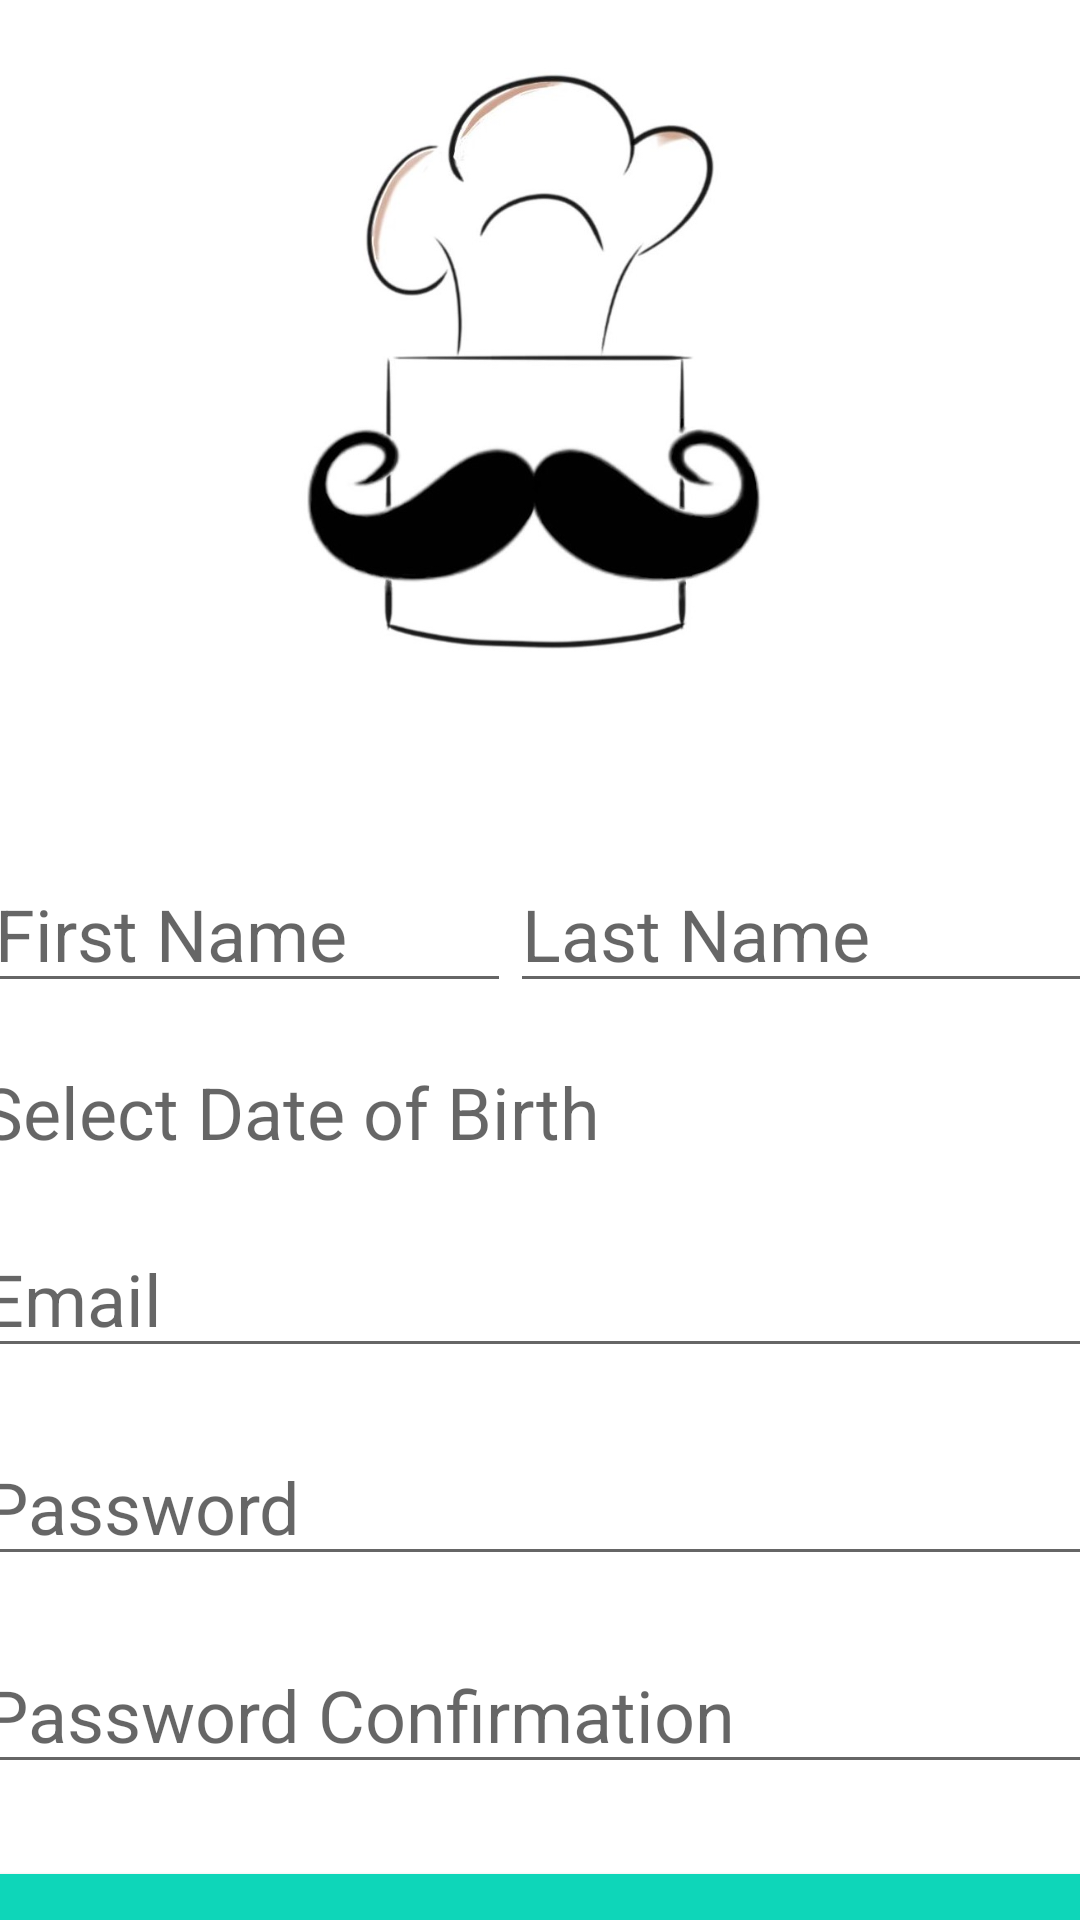

Write the Android layout XML for this screen, with the resource values it uses.
<!-- AndroidManifest.xml: application theme Theme.Pocket_Chef_Application.NoActionBar -->
<!-- res/layout/activity_register.xml -->
<?xml version="1.0" encoding="utf-8"?>
<androidx.constraintlayout.widget.ConstraintLayout xmlns:android="http://schemas.android.com/apk/res/android"
    xmlns:app="http://schemas.android.com/apk/res-auto"
    xmlns:tools="http://schemas.android.com/tools"
    android:layout_width="match_parent"
    android:layout_height="match_parent"
    tools:context=".util.Register">

    <ImageView
        android:id="@+id/logo"
        android:layout_width="205dp"
        android:layout_height="205dp"
        android:layout_marginTop="20dp"
        app:layout_constraintLeft_toLeftOf="parent"
        app:layout_constraintRight_toRightOf="parent"
        app:layout_constraintTop_toTopOf="parent"
        app:srcCompat="@drawable/logo" />

    <EditText
        android:id="@+id/lastName"
        android:layout_width="196dp"
        android:layout_height="wrap_content"
        android:layout_marginTop="60dp"
        android:ems="10"
        android:hint="Last Name"
        android:inputType="text"
        android:textSize="24sp"
        app:layout_constraintHorizontal_bias="0.925"
        app:layout_constraintLeft_toRightOf="@id/firstName"
        app:layout_constraintRight_toRightOf="parent"
        app:layout_constraintTop_toBottomOf="@+id/logo" />


    <EditText
        android:id="@+id/firstName"
        android:layout_width="176dp"
        android:layout_height="wrap_content"
        android:layout_marginTop="60dp"
        android:ems="10"
        android:hint="First Name"
        android:inputType="text"
        android:textSize="24sp"
        app:layout_constraintHorizontal_bias="0.068"
        app:layout_constraintLeft_toLeftOf="parent"
        app:layout_constraintRight_toLeftOf="@+id/lastName"
        app:layout_constraintTop_toBottomOf="@+id/logo" />

    <TextView
        android:id="@+id/DOB"
        android:layout_width="380dp"
        android:layout_height="wrap_content"
        android:layout_marginTop="20dp"
        android:ems="10"
        android:hint="Select Date of Birth"
        android:textSize="24dp"
        android:paddingStart="3dp"
        app:layout_constraintLeft_toLeftOf="parent"
        app:layout_constraintRight_toRightOf="parent"
        app:layout_constraintTop_toBottomOf="@+id/firstName" />

    <EditText
        android:id="@+id/email"
        android:layout_width="380dp"
        android:layout_height="wrap_content"
        android:layout_marginTop="20dp"
        android:ems="10"
        android:hint="Email"
        android:inputType="textEmailAddress"
        android:textSize="24sp"
        app:layout_constraintLeft_toLeftOf="parent"
        app:layout_constraintRight_toRightOf="parent"
        app:layout_constraintTop_toBottomOf="@+id/DOB"/>

    <EditText
        android:id="@+id/password"
        android:layout_width="380dp"
        android:layout_height="wrap_content"
        android:ems="10"
        android:inputType="textPassword"
        android:textSize="24sp"
        android:hint="Password"
        app:layout_constraintTop_toBottomOf="@+id/email"
        app:layout_constraintRight_toRightOf="parent"
        app:layout_constraintLeft_toLeftOf="parent"
        android:layout_marginTop="20dp"/>

    <EditText
        android:id="@+id/confirmPassword"
        android:layout_width="380dp"
        android:layout_height="wrap_content"
        android:ems="10"
        android:inputType="textPassword"
        android:textSize="24sp"
        android:hint="Password Confirmation"
        app:layout_constraintTop_toBottomOf="@+id/password"
        app:layout_constraintRight_toRightOf="parent"
        app:layout_constraintLeft_toLeftOf="parent"
        android:layout_marginTop="20dp"/>

    <Button
        android:id="@+id/registerUser"
        android:layout_width="380dp"
        android:layout_height="70dp"
        android:layout_marginTop="24dp"
        android:backgroundTint="#0ED6B9"
        android:text="Register"
        android:textColor="#ffffff"
        android:textSize="26sp"
        android:textStyle="bold"
        app:layout_constraintLeft_toLeftOf="parent"
        app:layout_constraintRight_toRightOf="parent"
        app:layout_constraintTop_toBottomOf="@+id/confirmPassword"/>

    <ProgressBar
        android:id="@+id/progressBar"
        style="?android:attr/progressBarStyleLarge"
        android:layout_width="wrap_content"
        android:layout_height="wrap_content"
        android:layout_centerInParent="true"
        android:visibility="gone"
        tools:ignore="MissingConstraints"
        app:layout_constraintTop_toTopOf="parent"
        app:layout_constraintBottom_toBottomOf="parent"
        app:layout_constraintLeft_toLeftOf="parent"
        app:layout_constraintRight_toRightOf="parent"/>

</androidx.constraintlayout.widget.ConstraintLayout>
<!-- resources referenced by this layout -->
<resources>
  <!-- drawable logo: png bitmap (drawable-v21, 46662 bytes) -->
  <style name="Theme.Pocket_Chef_Application.NoActionBar">
          <item name="windowActionBar">false</item>
          <item name="windowNoTitle">true</item>
      </style>
</resources>
